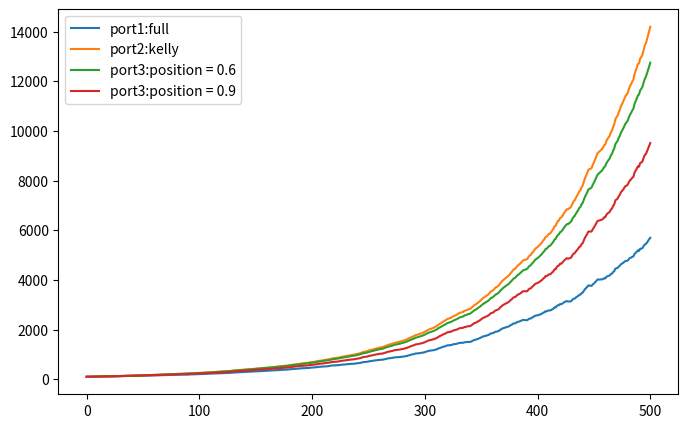

Python code for this plot:
"""
Final revise: May 8, 2018

This is a simulation of the famous kelly model.

@author: chenkai
"""

from pandas import DataFrame
import random
import math
import string
import matplotlib.pyplot as plt  
import numpy as np
base = 100
pwin = 0.57
ploss = 1-pwin
b = 0.2
c = 0.2
# stopline
stopline = 1
rnd_position = 0.6
rnd_position2 = 0.9
kelly_position = (pwin/c - ploss/b)*stopline
print ('kelly position is %s'%kelly_position)
port_A = DataFrame()
port_B = DataFrame()
port_C = DataFrame()
port_D = DataFrame()
# num of simulations
for i in range(1000):
    port1 = [base]
    port2 = [base]
    port3 = [base]
    port4 = [base]
    # dt
    for step in range(500):
        rnd = random.random()
        if rnd < pwin:
            next_step = b
        else:
            next_step = -c
        if port1[-1] > base*(1-stopline):
            port1.append(port1[-1]*(1+next_step))
        else:
            port1.append(port1[-1])
        if port2[-1] > base*(1-stopline):
            port2.append(port2[-1]*(1+next_step*kelly_position))
        else:
            port2.append(port2[-1])
        if port3[-1] > base*(1-stopline):
            port3.append(port3[-1]*(1+next_step*rnd_position))
        else:
            port3.append(port3[-1])
        if port4[-1] > base*(1-stopline):
            port4.append(port4[-1]*(1+next_step*rnd_position2))
        else:
            port4.append(port4[-1])
    port_A[i] = port1
    port_B[i] = port2
    port_C[i] = port3
    port_D[i] = port4
plt.figure(figsize = (8,5))


plt.plot(np.exp(np.log(port_A.T).sum()/1000),label = 'port1:full')
plt.plot(np.exp(np.log(port_B.T).sum()/1000),label = 'port2:kelly')
plt.plot(np.exp(np.log(port_C.T).sum()/1000),label = 'port3:position = 0.6')
plt.plot(np.exp(np.log(port_D.T).sum()/1000),label = 'port3:position = 0.9')
plt.legend(loc = 0)
print ('\nReturns of all the portfolios')
print ('full position %s'%np.exp(np.log(port_A.T).sum()/1000).iloc[-1])
print ('kelly position %s'%np.exp(np.log(port_B.T).sum()/1000).iloc[-1])
print ('position = 0.6 %s'%np.exp(np.log(port_C.T).sum()/1000).iloc[-1])
print ('position = 0.9 %s'%np.exp(np.log(port_D.T).sum()/1000).iloc[-1])